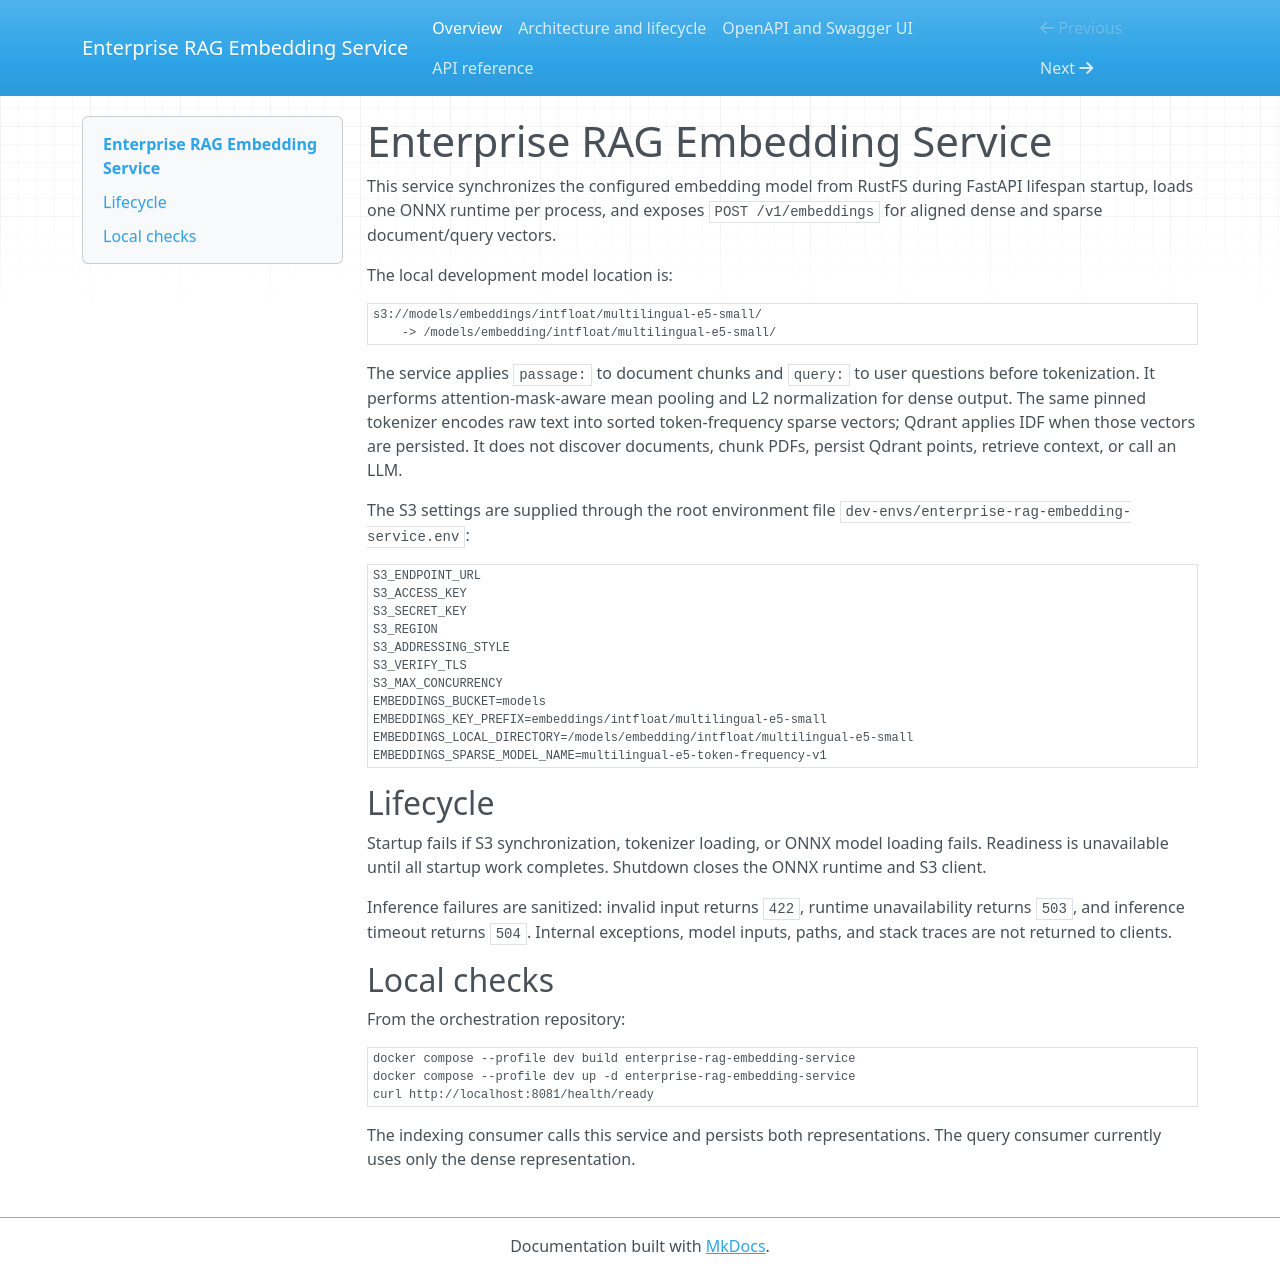

repository: tolga-kabadurmus/enterprise-rag-embedding-service · page: index.html · generator: mkdocs

# Enterprise RAG Embedding Service

This service synchronizes the configured embedding model from RustFS during
FastAPI lifespan startup, loads one ONNX runtime per process, and exposes
`POST /v1/embeddings` for aligned dense and sparse document/query vectors.

The local development model location is:

```text
s3://models/embeddings/intfloat/multilingual-e5-small/
    -> /models/embedding/intfloat/multilingual-e5-small/
```

The service applies `passage: ` to document chunks and `query: ` to user
questions before tokenization. It performs attention-mask-aware mean pooling
and L2 normalization for dense output. The same pinned tokenizer encodes raw
text into sorted token-frequency sparse vectors; Qdrant applies IDF when those
vectors are persisted. It does not discover documents, chunk PDFs, persist
Qdrant points, retrieve context, or call an LLM.

The S3 settings are supplied through the root environment file
`dev-envs/enterprise-rag-embedding-service.env`:

```text
S3_ENDPOINT_URL
S3_ACCESS_KEY
S3_SECRET_KEY
S3_REGION
S3_ADDRESSING_STYLE
S3_VERIFY_TLS
S3_MAX_CONCURRENCY
EMBEDDINGS_BUCKET=models
EMBEDDINGS_KEY_PREFIX=embeddings/intfloat/multilingual-e5-small
EMBEDDINGS_LOCAL_DIRECTORY=/models/embedding/intfloat/multilingual-e5-small
EMBEDDINGS_SPARSE_MODEL_NAME=multilingual-e5-token-frequency-v1
```

## Lifecycle

Startup fails if S3 synchronization, tokenizer loading, or ONNX model loading
fails. Readiness is unavailable until all startup work completes. Shutdown
closes the ONNX runtime and S3 client.

Inference failures are sanitized: invalid input returns `422`, runtime
unavailability returns `503`, and inference timeout returns `504`. Internal
exceptions, model inputs, paths, and stack traces are not returned to clients.

## Local checks

From the orchestration repository:

```bash
docker compose --profile dev build enterprise-rag-embedding-service
docker compose --profile dev up -d enterprise-rag-embedding-service
curl http://localhost:8081/health/ready
```

The indexing consumer calls this service and persists both representations.
The query consumer currently uses only the dense representation.
